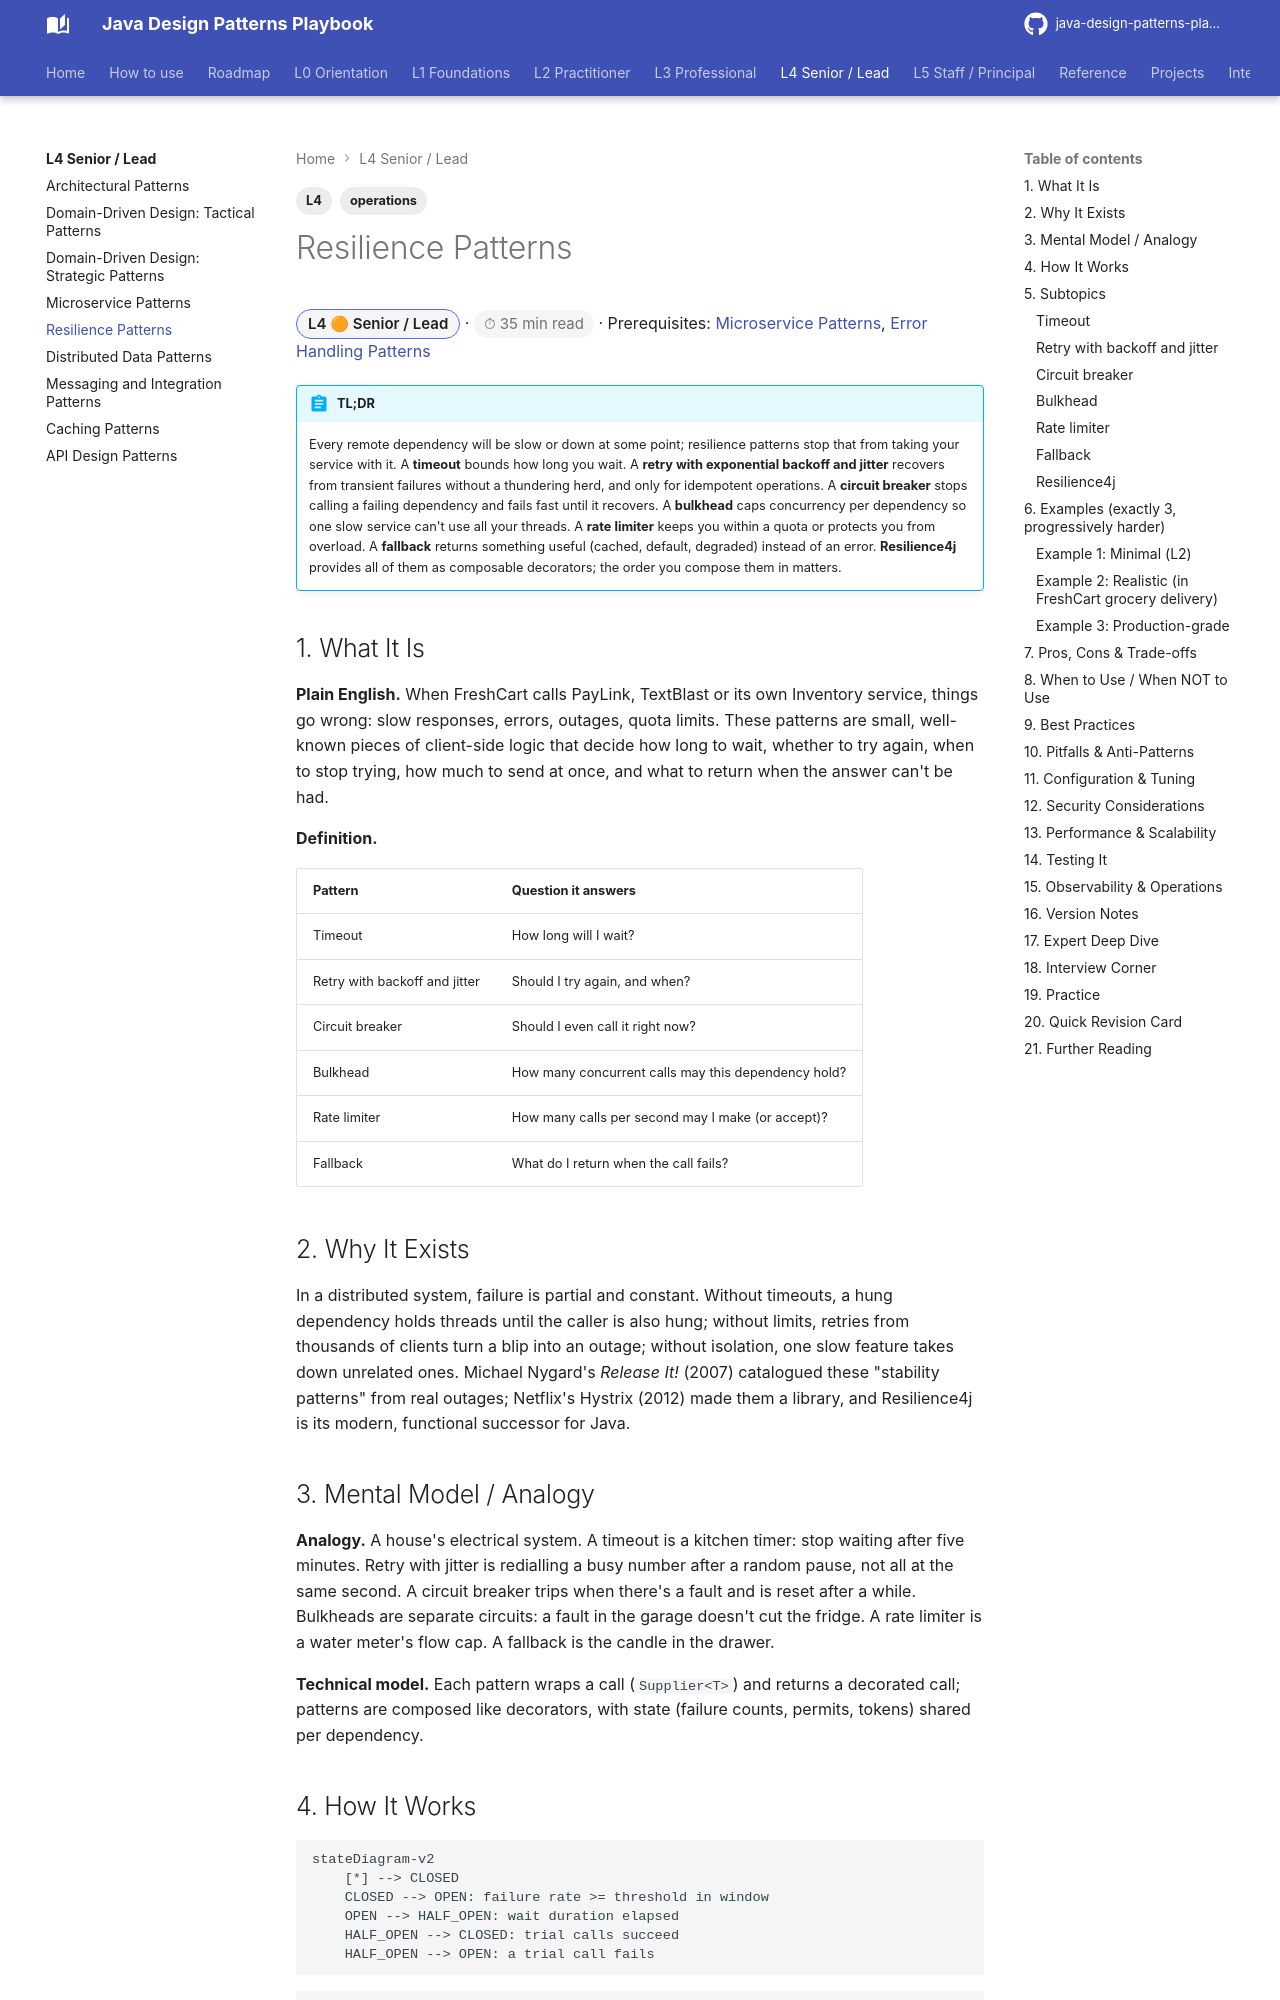

repository: khiruashish/java-design-pattern-mobile-app · page: l4-senior/resilience-patterns/index.html · generator: mkdocs

---
tags: [L4, operations]
---
# Resilience Patterns

<span class="badge-l4">L4 🟠 Senior / Lead</span> · <span class="read-time">⏱ 35 min read</span> · Prerequisites: [Microservice Patterns](microservice-patterns.md), [Error Handling Patterns](../l3-professional/error-handling-patterns.md)

!!! abstract "TL;DR"
    Every remote dependency will be slow or down at some point; resilience patterns stop that from taking your service with it. A **timeout** bounds how long you wait. A **retry with exponential backoff and jitter** recovers from transient failures without a thundering herd, and only for idempotent operations. A **circuit breaker** stops calling a failing dependency and fails fast until it recovers. A **bulkhead** caps concurrency per dependency so one slow service can't use all your threads. A **rate limiter** keeps you within a quota or protects you from overload. A **fallback** returns something useful (cached, default, degraded) instead of an error. **Resilience4j** provides all of them as composable decorators; the order you compose them in matters.

## 1. What It Is

**Plain English.** When FreshCart calls PayLink, TextBlast or its own Inventory service, things go wrong: slow responses, errors, outages, quota limits. These patterns are small, well-known pieces of client-side logic that decide how long to wait, whether to try again, when to stop trying, how much to send at once, and what to return when the answer can't be had.

**Definition.**

| Pattern | Question it answers |
|---------|---------------------|
| Timeout | How long will I wait? |
| Retry with backoff and jitter | Should I try again, and when? |
| Circuit breaker | Should I even call it right now? |
| Bulkhead | How many concurrent calls may this dependency hold? |
| Rate limiter | How many calls per second may I make (or accept)? |
| Fallback | What do I return when the call fails? |
